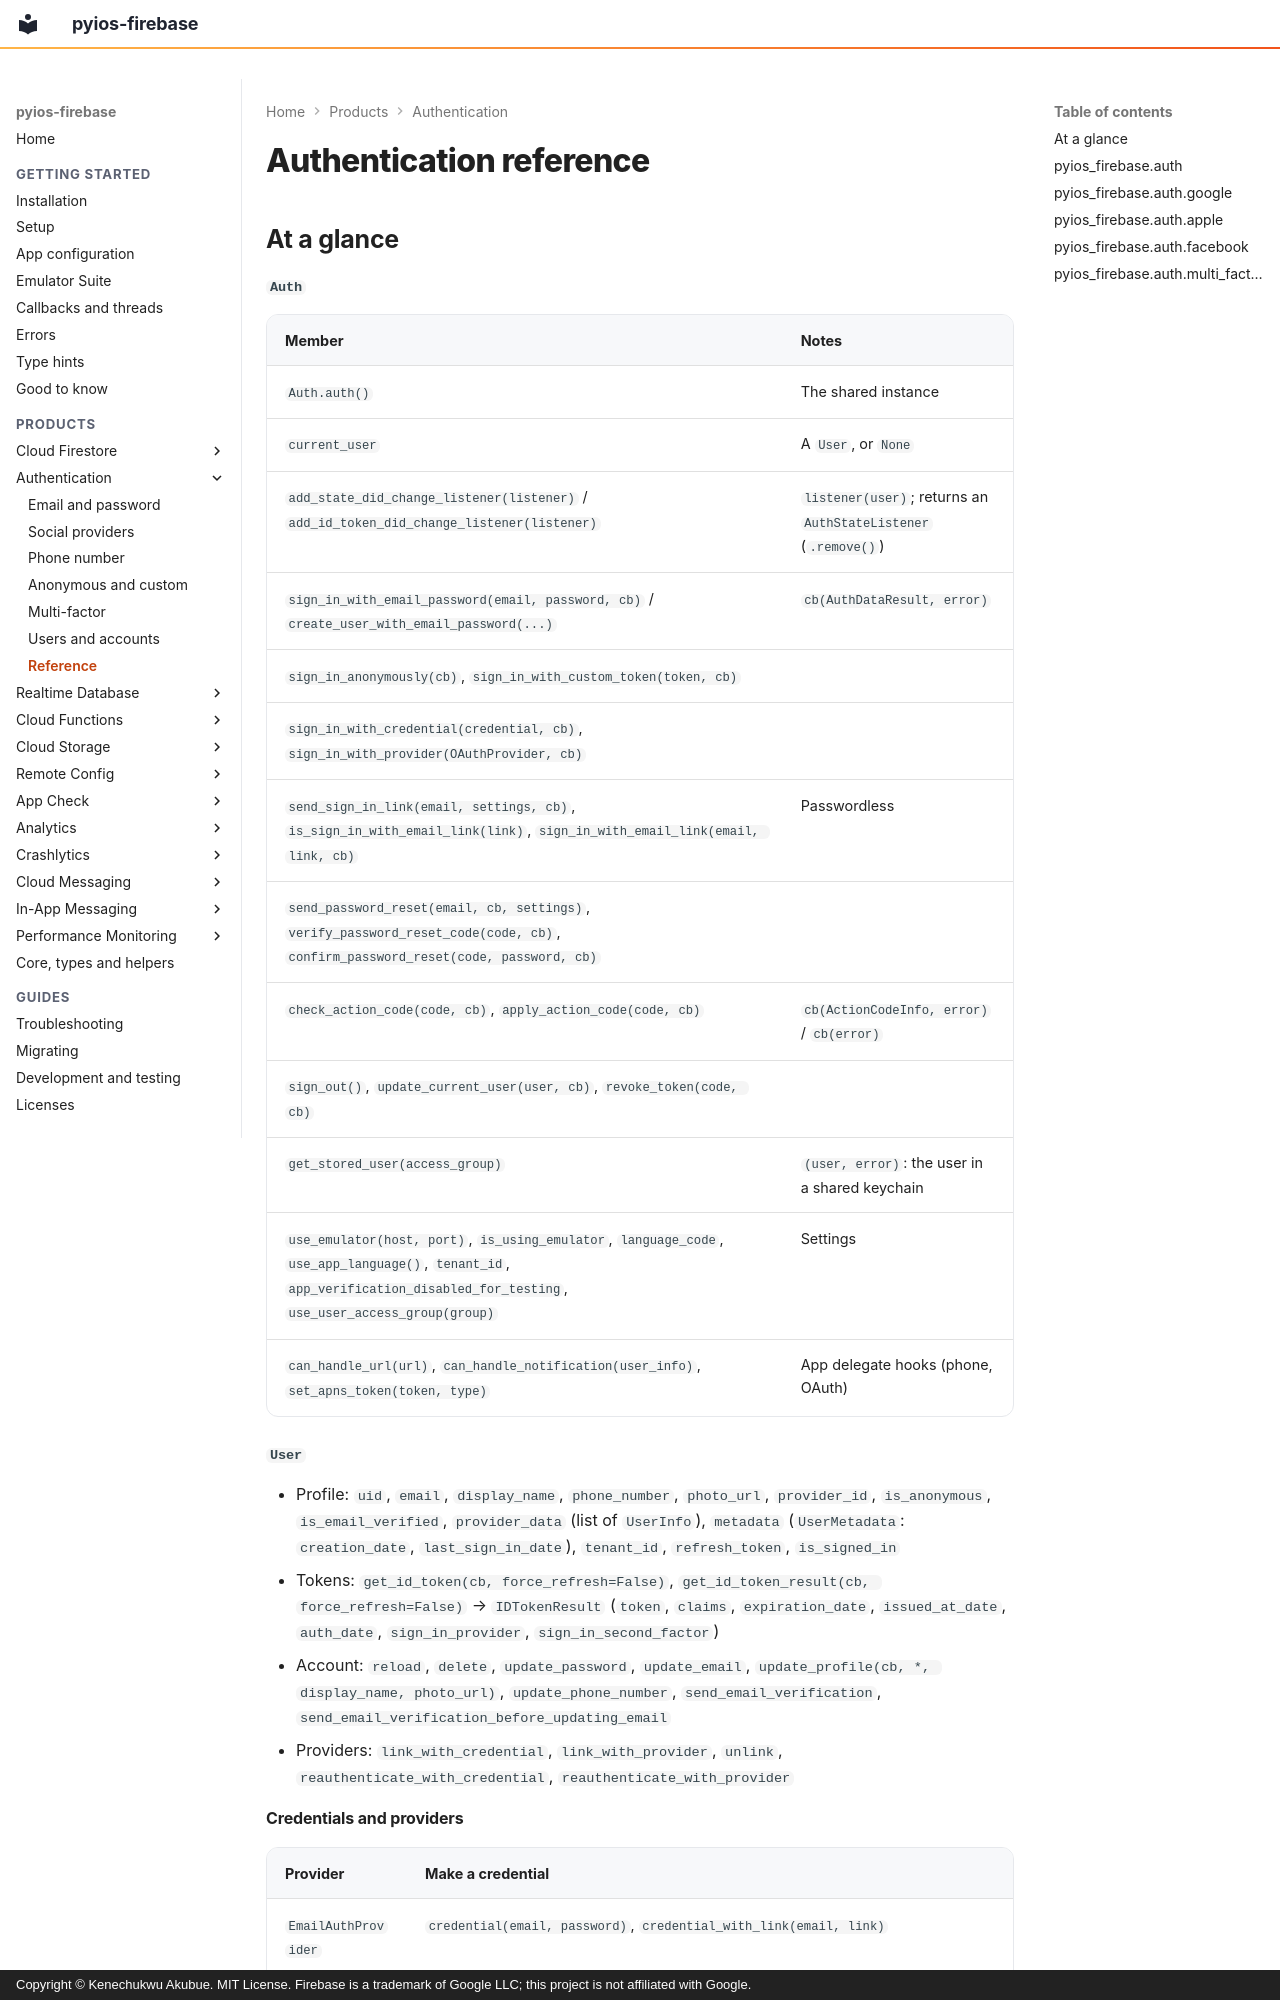

repository: PySimpleObjC/pyios-firebase · page: auth/reference/index.html · generator: mkdocs · copyright: Copyright © Kenechukwu Akubue. MIT License. Firebase is a trademark of Google LLC; this project is not affiliated with Google.

# Authentication reference

## At a glance

#### `Auth`

| Member | Notes |
|---|---|
| `Auth.auth()` | The shared instance |
| `current_user` | A `User`, or `None` |
| `add_state_did_change_listener(listener)` / `add_id_token_did_change_listener(listener)` | `listener(user)`; returns an `AuthStateListener` (`.remove()`) |
| `sign_in_with_email_password(email, password, cb)` / `create_user_with_email_password(...)` | `cb(AuthDataResult, error)` |
| `sign_in_anonymously(cb)`, `sign_in_with_custom_token(token, cb)` | |
| `sign_in_with_credential(credential, cb)`, `sign_in_with_provider(OAuthProvider, cb)` | |
| `send_sign_in_link(email, settings, cb)`, `is_sign_in_with_email_link(link)`, `sign_in_with_email_link(email, link, cb)` | Passwordless |
| `send_password_reset(email, cb, settings)`, `verify_password_reset_code(code, cb)`, `confirm_password_reset(code, password, cb)` | |
| `check_action_code(code, cb)`, `apply_action_code(code, cb)` | `cb(ActionCodeInfo, error)` / `cb(error)` |
| `sign_out()`, `update_current_user(user, cb)`, `revoke_token(code, cb)` | |
| `get_stored_user(access_group)` | `(user, error)`: the user in a shared keychain |
| `use_emulator(host, port)`, `is_using_emulator`, `language_code`, `use_app_language()`, `tenant_id`, `app_verification_disabled_for_testing`, `use_user_access_group(group)` | Settings |
| `can_handle_url(url)`, `can_handle_notification(user_info)`, `set_apns_token(token, type)` | App delegate hooks (phone, OAuth) |

#### `User`

- Profile: `uid`, `email`, `display_name`, `phone_number`, `photo_url`, `provider_id`,
  `is_anonymous`, `is_email_verified`, `provider_data` (list of `UserInfo`),
  `metadata` (`UserMetadata`: `creation_date`, `last_sign_in_date`), `tenant_id`,
  `refresh_token`, `is_signed_in`
- Tokens: `get_id_token(cb, force_refresh=False)`, `get_id_token_result(cb, force_refresh=False)` → `IDTokenResult` (`token`, `claims`, `expiration_date`, `issued_at_date`, `auth_date`, `sign_in_provider`, `sign_in_second_factor`)
- Account: `reload`, `delete`, `update_password`, `update_email`, `update_profile(cb, *, display_name, photo_url)`, `update_phone_number`, `send_email_verification`, `send_email_verification_before_updating_email`
- Providers: `link_with_credential`, `link_with_provider`, `unlink`, `reauthenticate_with_credential`, `reauthenticate_with_provider`
